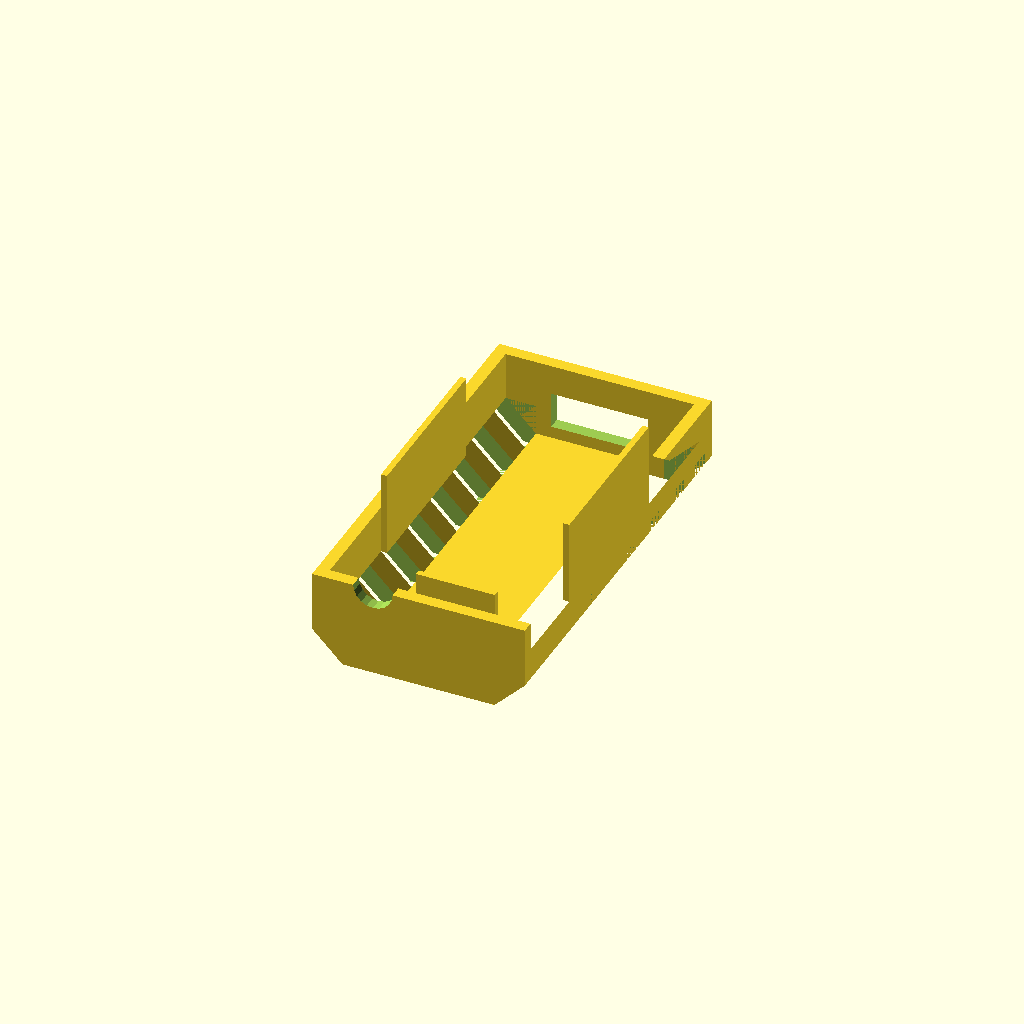
Cell 1 — every parameter at its default value.
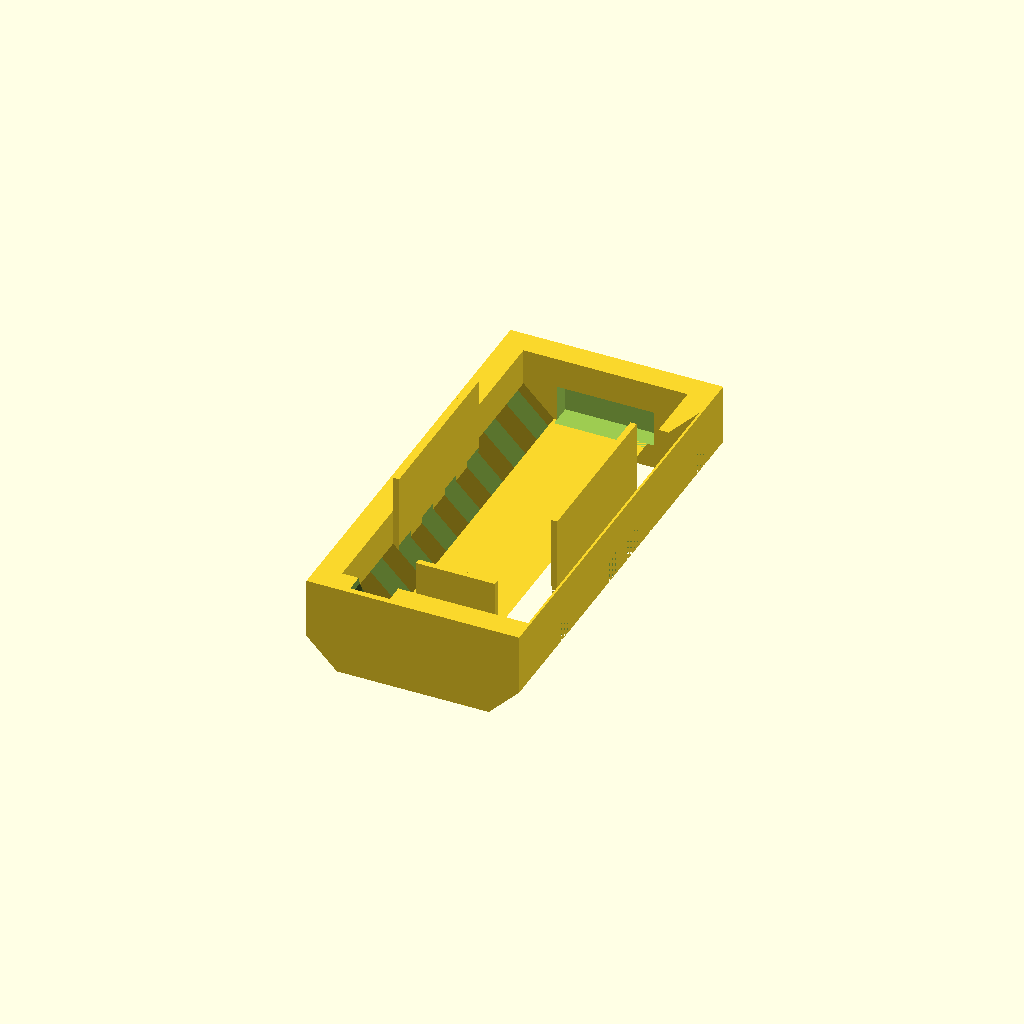
Cell 2 — thick set to 4, the other parameters unchanged.
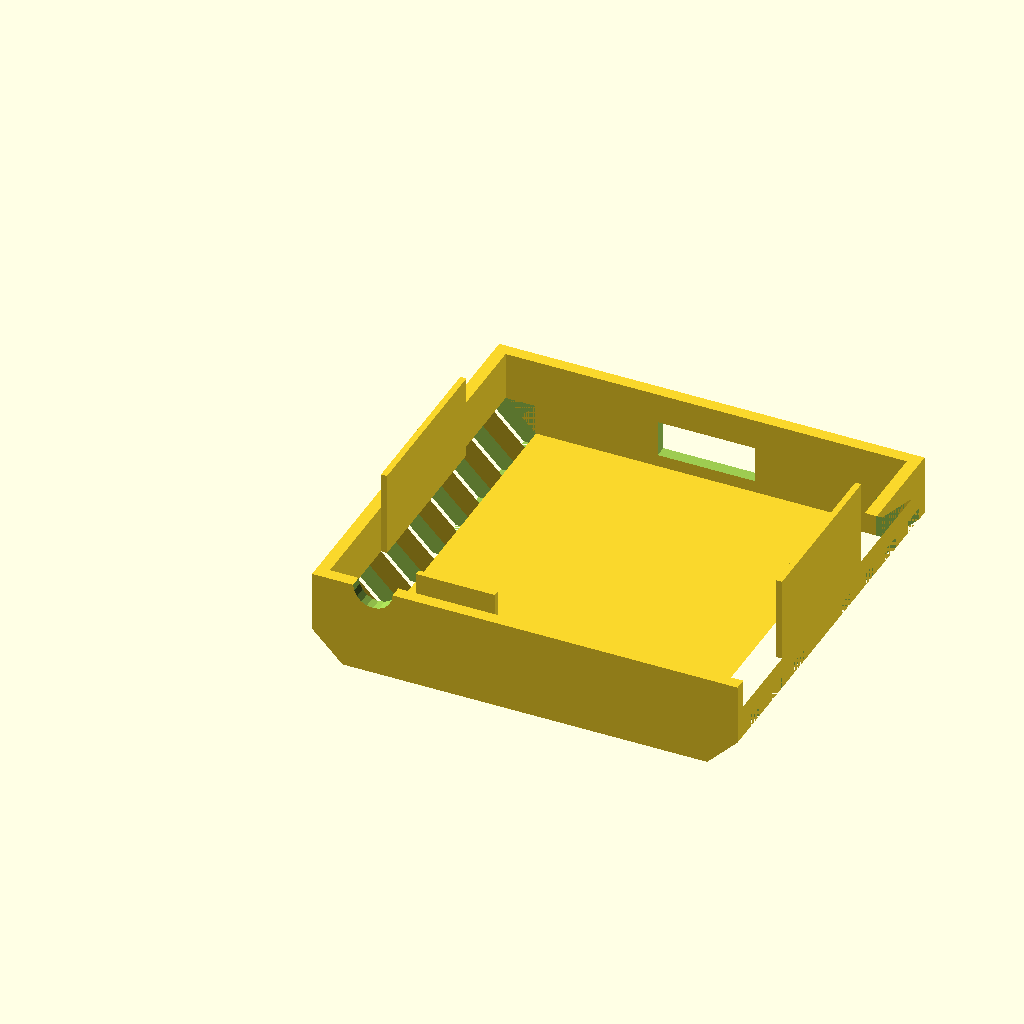
Cell 3: the same model with xmax = 70.
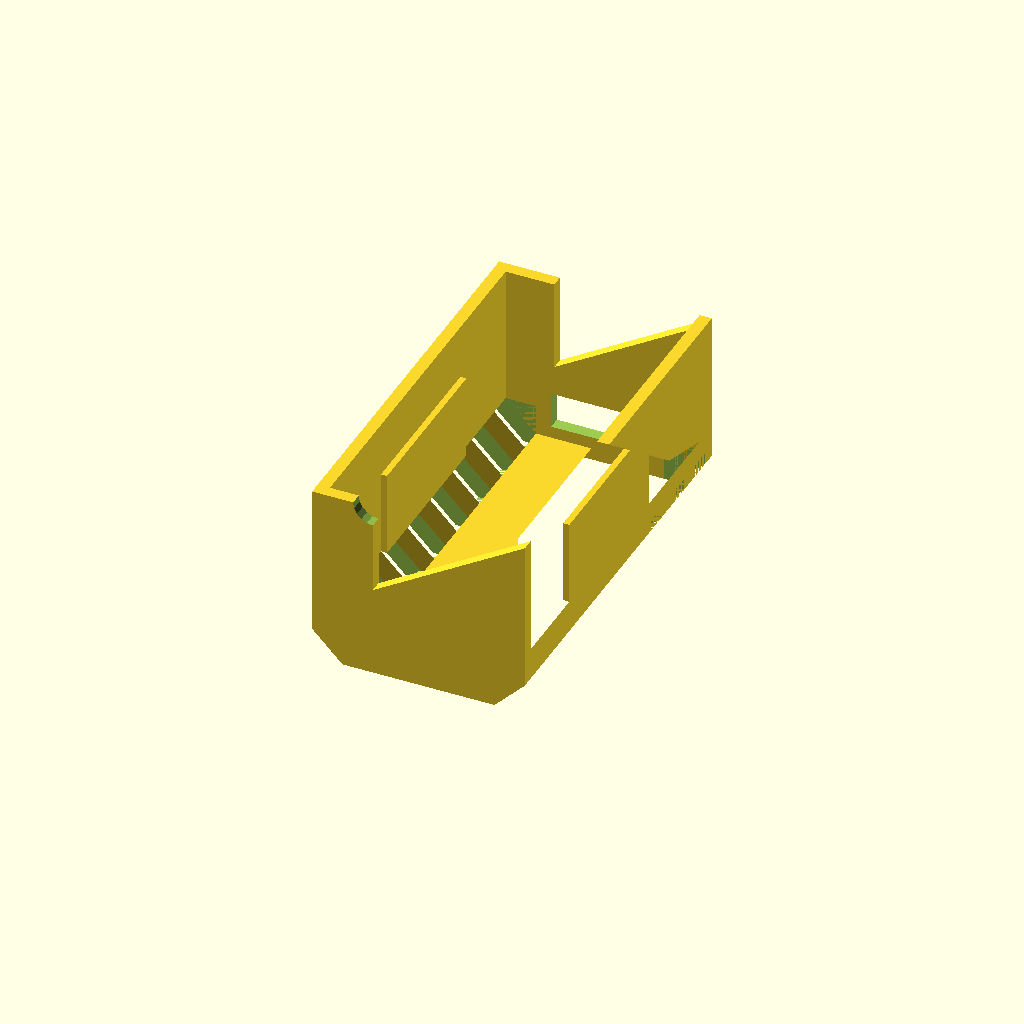
Cell 4 — zmax set to 30, the other parameters unchanged.
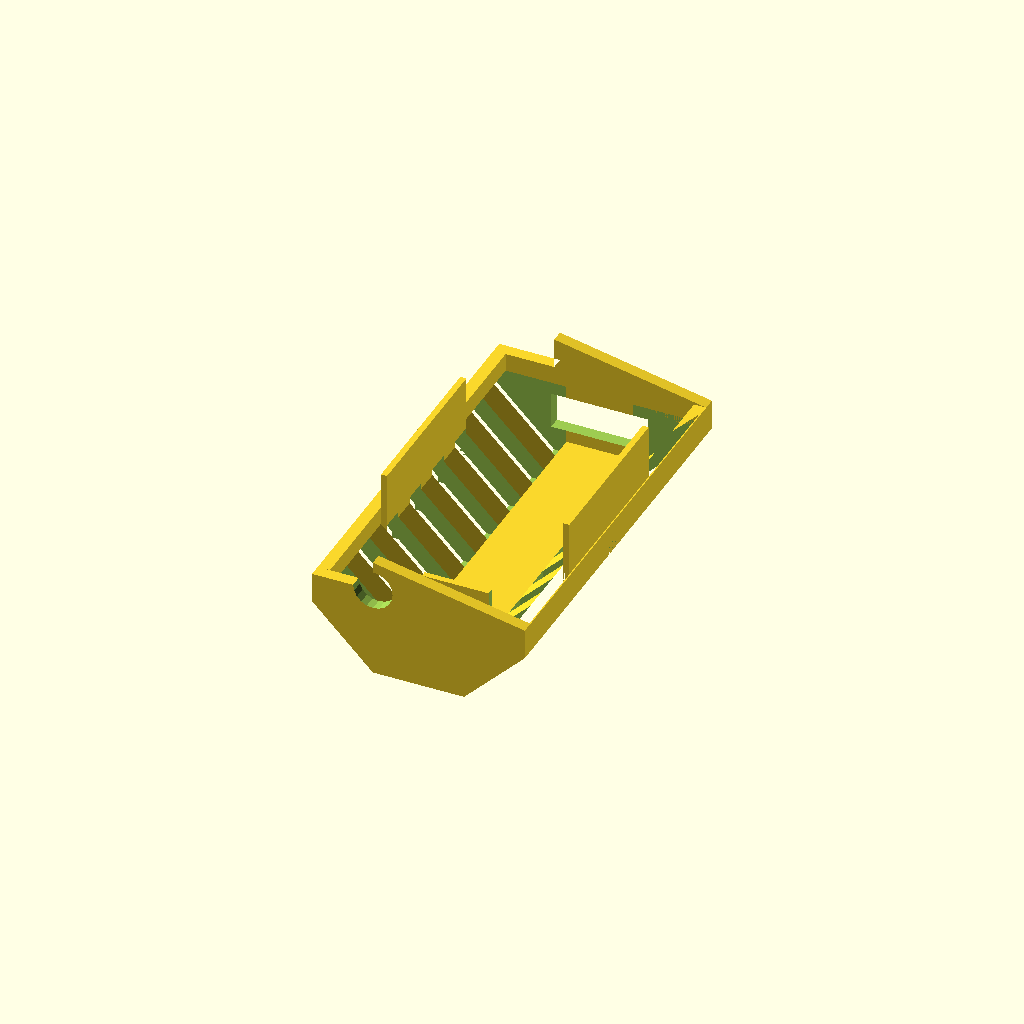
Cell 5 — edge set to 10, the other parameters unchanged.
One fixed orthographic camera (rotation 55°, 0°, 25°; colour scheme Cornfield) for every cell.
OpenSCAD source file hardware/case3d/top.scad:
$fn = 20;

thick = 2;
xmax = 35;
ymax = 60+thick;
zmax = 15;

edge=5;

//xmt = xmax + 2*thick;
//ymt = ymax + 2*thick;    

//   shell_bot();

difference() {
    shell_bottom();
}


module shell_bottom() {

/*
    translate([7, 0, thick])
        cube([1,ymax,2]);
    translate([7+20, 0, thick])
        cube([1,ymax,2]);
*/    
    difference(){
        base_shape();
        cubes_left();    
        cubes_right();
    translate([xmax/2-8, ymax-1, 4])
        cube([16, 4, 6]);
    translate([10, 2, zmax])
        rotate([90,0,0])
            cylinder(h=5, r=3.25);
//    translate([8.5, 3.5, -1])
//        cube([18, 55, 1]);

    }

}



module base_shape() {
    translate([0, ymax+thick, 0])
        rotate([90,0,0]) 
            linear_extrude(ymax+thick)
                base_shape_2d(thick);

    translate([0, ymax+thick])
        base_shape_holder();
    translate([0, 0])
        base_shape_holder();

    translate([11, 11, thick])
        cube([13, 1, 08]);

    translate([thick+1, 18, 7])
        rotate([0,0,90])
            cube([28, 1, 14]);
    translate([xmax-thick, 18, 7])
        rotate([0,0,90])
            cube([28, 1, 14]);

/*
    translate([thick, 16, 5])
        cube([5, 1, 10]);
    translate([xmax-thick-5, 16, 5])
        cube([5, 1, 10]);
    translate([thick, 47, 5])
        cube([5, 1, 10]);
    translate([xmax-thick-5, 47, 5])
        cube([5, 1, 10]);
*/
}

module base_shape_holder() {
    
    rotate([90,0,0])
    linear_extrude(thick)
        base_shape_2da();

}

module base_shape_2da() {
    th = 10;
    polygon([[0, zmax], [0, edge], [edge,0], [xmax-edge, 0], [xmax, edge], [xmax, zmax],/*[xmax-th,zmax], [xmax-th, edge+th], [xmax-edge-th, th],[edge+th, th]*/, [th, edge+th],[th, zmax]]);
}


module base_shape_2d(th) {
    polygon([[0, zmax], [0, edge], [edge,0], [xmax-edge, 0], [xmax, edge], [xmax, zmax],[xmax-th,zmax], [xmax-th, edge+th], [xmax-edge-th, th],[edge+th, th], [th, edge+th],[th, zmax]]);
}

module cubes_left() {
    for(i = [2:8:ymax])
      translate([0, i, 0])
      cube([edge+thick, 4, edge+thick]);
}

module cubes_right() {
    for(i = [2:8:ymax])
      translate([xmax-edge-thick, i, 0])
      cube([edge+thick, 4, edge+thick]);
}
    
module screw(r) {    
    difference() {
        cylinder(zmax,r*1.2,r*1.2);
        translate([0,0,-1]);
            cylinder(zmax+2,r/2+0.2,r/2+0.2);
//        cylinder(5,6,6);
    }
}

module foot(r, h) {    
    difference() {
        cylinder(h,r*2,r*1.3);
            cylinder(h,r/2+0.2,r/2+0.2);
//        cylinder(5,6,6);
    }
}
Customizer parameters (derived from the source; name, type, default, range or options):
thick: number, default 2
xmax: number, default 35
zmax: number, default 15
edge: number, default 5
